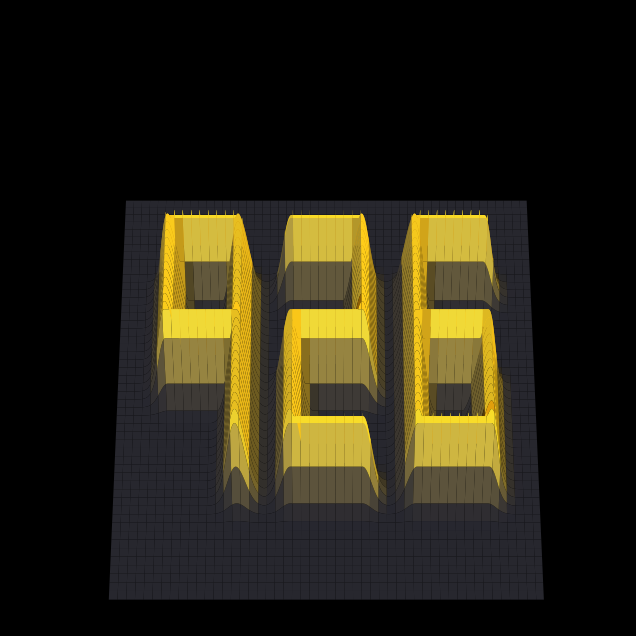

Here is the Python script that generated this plot:
import numpy as np
import matplotlib.pyplot as plt
from matplotlib.animation import FuncAnimation
from matplotlib.colors import LightSource

# --- CONFIGURAÇÕES ---
RES = 400  
x = np.linspace(-1.2, 1.2, RES)
y = np.linspace(-1, 1, RES)
X, Y = np.meshgrid(x, y)

def segmento(x1, y1, x2, y2, sigma, amp):
    dx, dy = x2 - x1, y2 - y1
    l2 = dx**2 + dy**2
    if l2 == 0: return amp * np.exp(-((X-x1)**2 + (Y-y1)**2) / (2 * sigma**2))
    t = ((X - x1) * dx + (Y - y1) * dy) / l2
    t = np.clip(t, 0, 1)
    dist_sq = (X - (x1 + t * dx))**2 + (Y - (y1 + t * dy))**2
    return amp * np.exp(-dist_sq / (2 * sigma**2))

# --- ESCULPINDO 9 2 6 ---
Z = np.zeros_like(X)
S = 0.05  
A = 0.25  

def add_seg(z_layer, x1, y1, x2, y2):
    return np.maximum(z_layer, segmento(x1, y1, x2, y2, S, A))

# Coordenadas dos números (9, 2, 6)
# 9
Z = add_seg(Z, -0.9, 0.5, -0.5, 0.5); Z = add_seg(Z, -0.9, 0.5, -0.9, 0.0)
Z = add_seg(Z, -0.5, 0.5, -0.5, -0.5); Z = add_seg(Z, -0.9, 0.0, -0.5, 0.0)
# 2
Z = add_seg(Z, -0.2, 0.5, 0.2, 0.5); Z = add_seg(Z, 0.2, 0.5, 0.2, 0.0)
Z = add_seg(Z, -0.2, 0.0, 0.2, 0.0); Z = add_seg(Z, -0.2, 0.0, -0.2, -0.5)
Z = add_seg(Z, -0.2, -0.5, 0.2, -0.5)
# 6
Z = add_seg(Z, 0.5, 0.5, 0.9, 0.5); Z = add_seg(Z, 0.5, 0.5, 0.5, -0.5)
Z = add_seg(Z, 0.5, 0.0, 0.9, 0.0); Z = add_seg(Z, 0.9, 0.0, 0.9, -0.5)
Z = add_seg(Z, 0.5, -0.5, 0.9, -0.5)

# --- DEFINIÇÃO DE CORES ---
color_base = np.array([0.15, 0.15, 0.18]) # Cinza chumbo escuro
color_num  = np.array([1.0, 0.8, 0.1])    # Dourado vibrante

# Criar o mapa RGB baseado na altura Z
# Normalizamos Z entre 0 e 1 para usar como máscara de cor
Z_mask = (Z / A)
Z_mask = np.clip(Z_mask, 0, 1)

# Interpolação Linear entre as duas cores: (1-mask)*Base + mask*Num
rgb_map = (1 - Z_mask[..., None]) * color_base + Z_mask[..., None] * color_num

# --- RENDERIZAÇÃO ---
fig = plt.figure(figsize=(10, 8), facecolor='black')
ax = fig.add_subplot(111, projection='3d')

def update(frame):
    ax.clear()
    ax.set_facecolor('black')
    
    # Luz giratória
    azim_luz = frame * (360 / 40)
    ls = LightSource(azdeg=azim_luz, altdeg=45)
    
    # Aplicar sombreamento ao mapa de cores que criamos
    # shaded = ls.shade_rgb(MAPA_DE_CORES, ALTURA, ...)
    shaded = ls.shade_rgb(rgb_map, Z, blend_mode='soft', vert_exag=1.5)

    ax.plot_surface(X, Y, Z, facecolors=shaded,
                    linewidth=0, antialiased=True, shade=False)

    ax.view_init(elev=55, azim=-90)
    
    ax.set_xlim(-1.1, 1.1)
    ax.set_ylim(-0.8, 0.8)
    ax.set_zlim(0, 0.5)
    ax.set_axis_off()

print("Colorindo base e números separadamente...")
ani = FuncAnimation(fig, update, frames=40, interval=50)

gif_name = "926_duas_cores.gif"
ani.save(gif_name, writer="pillow", fps=20)
plt.close()

print(f"Pronto! O arquivo '{gif_name}' foi gerado com cores distintas.")
